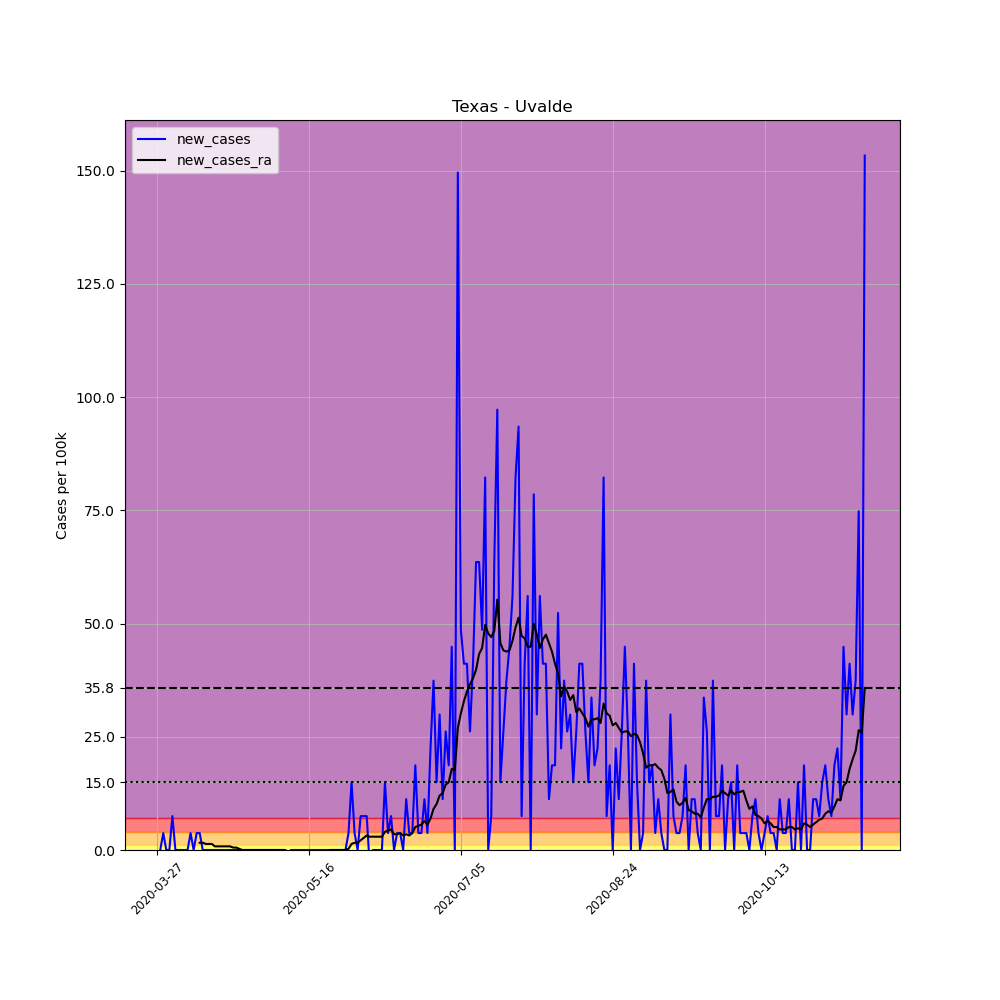

The file beside this chart, header and first rows:
, date, county, state, fips, cases, deaths, COUNTY, STNAME, CTYNAME, POPESTIMATE2019, per_100k, new_cases, new_cases_ra
419770, 2020-03-27, Uvalde, Texas, 48463, 1, 0, 463, Texas, Uvalde, 26741, 3.74, , 
419771, 2020-03-28, Uvalde, Texas, 48463, 1, 0, 463, Texas, Uvalde, 26741, 3.74, 0.0, 
419772, 2020-03-29, Uvalde, Texas, 48463, 2, 0, 463, Texas, Uvalde, 26741, 7.479, 3.74, 
419773, 2020-03-30, Uvalde, Texas, 48463, 2, 0, 463, Texas, Uvalde, 26741, 7.479, 0.0, 
419774, 2020-03-31, Uvalde, Texas, 48463, 2, 0, 463, Texas, Uvalde, 26741, 7.479, 0.0, 
419775, 2020-04-01, Uvalde, Texas, 48463, 4, 0, 463, Texas, Uvalde, 26741, 14.96, 7.479, 
419776, 2020-04-02, Uvalde, Texas, 48463, 4, 0, 463, Texas, Uvalde, 26741, 14.96, 0.0, 
419777, 2020-04-03, Uvalde, Texas, 48463, 4, 0, 463, Texas, Uvalde, 26741, 14.96, 0.0, 
419778, 2020-04-04, Uvalde, Texas, 48463, 4, 0, 463, Texas, Uvalde, 26741, 14.96, 0.0, 
419779, 2020-04-05, Uvalde, Texas, 48463, 4, 0, 463, Texas, Uvalde, 26741, 14.96, 0.0, 
419780, 2020-04-06, Uvalde, Texas, 48463, 4, 0, 463, Texas, Uvalde, 26741, 14.96, 0.0, 
419781, 2020-04-07, Uvalde, Texas, 48463, 5, 0, 463, Texas, Uvalde, 26741, 18.7, 3.74, 
419782, 2020-04-08, Uvalde, Texas, 48463, 5, 0, 463, Texas, Uvalde, 26741, 18.7, 0.0, 
419783, 2020-04-09, Uvalde, Texas, 48463, 6, 0, 463, Texas, Uvalde, 26741, 22.44, 3.74, 
419784, 2020-04-10, Uvalde, Texas, 48463, 7, 0, 463, Texas, Uvalde, 26741, 26.18, 3.74, 1.603
419785, 2020-04-11, Uvalde, Texas, 48463, 7, 0, 463, Texas, Uvalde, 26741, 26.18, 0.0, 1.603
419786, 2020-04-12, Uvalde, Texas, 48463, 7, 0, 463, Texas, Uvalde, 26741, 26.18, 0.0, 1.336
419787, 2020-04-13, Uvalde, Texas, 48463, 7, 0, 463, Texas, Uvalde, 26741, 26.18, 0.0, 1.336
419788, 2020-04-14, Uvalde, Texas, 48463, 7, 0, 463, Texas, Uvalde, 26741, 26.18, 0.0, 1.336
419789, 2020-04-15, Uvalde, Texas, 48463, 7, 0, 463, Texas, Uvalde, 26741, 26.18, 0.0, 0.8013
419790, 2020-04-16, Uvalde, Texas, 48463, 7, 0, 463, Texas, Uvalde, 26741, 26.18, 0.0, 0.8013
419791, 2020-04-17, Uvalde, Texas, 48463, 7, 0, 463, Texas, Uvalde, 26741, 26.18, 0.0, 0.8013
419792, 2020-04-18, Uvalde, Texas, 48463, 7, 0, 463, Texas, Uvalde, 26741, 26.18, 0.0, 0.8013
419793, 2020-04-19, Uvalde, Texas, 48463, 7, 0, 463, Texas, Uvalde, 26741, 26.18, 0.0, 0.8013
419794, 2020-04-20, Uvalde, Texas, 48463, 7, 0, 463, Texas, Uvalde, 26741, 26.18, 0.0, 0.8013
419795, 2020-04-21, Uvalde, Texas, 48463, 7, 0, 463, Texas, Uvalde, 26741, 26.18, 0.0, 0.5342
419796, 2020-04-22, Uvalde, Texas, 48463, 7, 0, 463, Texas, Uvalde, 26741, 26.18, 0.0, 0.5342
419797, 2020-04-23, Uvalde, Texas, 48463, 7, 0, 463, Texas, Uvalde, 26741, 26.18, 0.0, 0.2671
419798, 2020-04-24, Uvalde, Texas, 48463, 7, 0, 463, Texas, Uvalde, 26741, 26.18, 0.0, 0.0
419799, 2020-04-25, Uvalde, Texas, 48463, 7, 0, 463, Texas, Uvalde, 26741, 26.18, 0.0, 0.0
419800, 2020-04-26, Uvalde, Texas, 48463, 7, 0, 463, Texas, Uvalde, 26741, 26.18, 0.0, 0.0
419801, 2020-04-27, Uvalde, Texas, 48463, 7, 0, 463, Texas, Uvalde, 26741, 26.18, 0.0, 0.0
419802, 2020-04-28, Uvalde, Texas, 48463, 7, 0, 463, Texas, Uvalde, 26741, 26.18, 0.0, 0.0
419803, 2020-04-29, Uvalde, Texas, 48463, 7, 0, 463, Texas, Uvalde, 26741, 26.18, 0.0, 0.0
419804, 2020-04-30, Uvalde, Texas, 48463, 7, 0, 463, Texas, Uvalde, 26741, 26.18, 0.0, 0.0
419805, 2020-05-01, Uvalde, Texas, 48463, 7, 0, 463, Texas, Uvalde, 26741, 26.18, 0.0, 0.0
419806, 2020-05-02, Uvalde, Texas, 48463, 7, 0, 463, Texas, Uvalde, 26741, 26.18, 0.0, 0.0
419807, 2020-05-03, Uvalde, Texas, 48463, 7, 0, 463, Texas, Uvalde, 26741, 26.18, 0.0, 0.0
419808, 2020-05-04, Uvalde, Texas, 48463, 7, 0, 463, Texas, Uvalde, 26741, 26.18, 0.0, 0.0
419809, 2020-05-05, Uvalde, Texas, 48463, 7, 0, 463, Texas, Uvalde, 26741, 26.18, 0.0, 0.0
419810, 2020-05-06, Uvalde, Texas, 48463, 7, 0, 463, Texas, Uvalde, 26741, 26.18, 0.0, 0.0
419811, 2020-05-07, Uvalde, Texas, 48463, 7, 0, 463, Texas, Uvalde, 26741, 26.18, 0.0, 0.0
419812, 2020-05-08, Uvalde, Texas, 48463, 7, 0, 463, Texas, Uvalde, 26741, 26.18, 0.0, 0.0
419813, 2020-05-09, Uvalde, Texas, 48463, 6, 0, 463, Texas, Uvalde, 26741, 22.44, -3.74, -0.2671
419814, 2020-05-10, Uvalde, Texas, 48463, 6, 0, 463, Texas, Uvalde, 26741, 22.44, 0.0, -0.2671
419815, 2020-05-11, Uvalde, Texas, 48463, 6, 0, 463, Texas, Uvalde, 26741, 22.44, 0.0, -0.2671
419816, 2020-05-12, Uvalde, Texas, 48463, 6, 0, 463, Texas, Uvalde, 26741, 22.44, 0.0, -0.2671
419817, 2020-05-13, Uvalde, Texas, 48463, 6, 0, 463, Texas, Uvalde, 26741, 22.44, 0.0, -0.2671
419818, 2020-05-14, Uvalde, Texas, 48463, 6, 0, 463, Texas, Uvalde, 26741, 22.44, 0.0, -0.2671
419819, 2020-05-15, Uvalde, Texas, 48463, 6, 0, 463, Texas, Uvalde, 26741, 22.44, 0.0, -0.2671
419820, 2020-05-16, Uvalde, Texas, 48463, 6, 0, 463, Texas, Uvalde, 26741, 22.44, 0.0, -0.2671
419821, 2020-05-17, Uvalde, Texas, 48463, 6, 0, 463, Texas, Uvalde, 26741, 22.44, 0.0, -0.2671
419822, 2020-05-18, Uvalde, Texas, 48463, 6, 0, 463, Texas, Uvalde, 26741, 22.44, 0.0, -0.2671
419823, 2020-05-19, Uvalde, Texas, 48463, 6, 0, 463, Texas, Uvalde, 26741, 22.44, 0.0, -0.2671
419824, 2020-05-20, Uvalde, Texas, 48463, 6, 0, 463, Texas, Uvalde, 26741, 22.44, 0.0, -0.2671
419825, 2020-05-21, Uvalde, Texas, 48463, 6, 0, 463, Texas, Uvalde, 26741, 22.44, 0.0, -0.2671
419826, 2020-05-22, Uvalde, Texas, 48463, 6, 0, 463, Texas, Uvalde, 26741, 22.44, 0.0, -0.2671
419827, 2020-05-23, Uvalde, Texas, 48463, 6, 0, 463, Texas, Uvalde, 26741, 22.44, 0.0, 0.0
419828, 2020-05-24, Uvalde, Texas, 48463, 6, 0, 463, Texas, Uvalde, 26741, 22.44, 0.0, 0.0
419829, 2020-05-25, Uvalde, Texas, 48463, 6, 0, 463, Texas, Uvalde, 26741, 22.44, 0.0, 0.0
... 174 more rows
